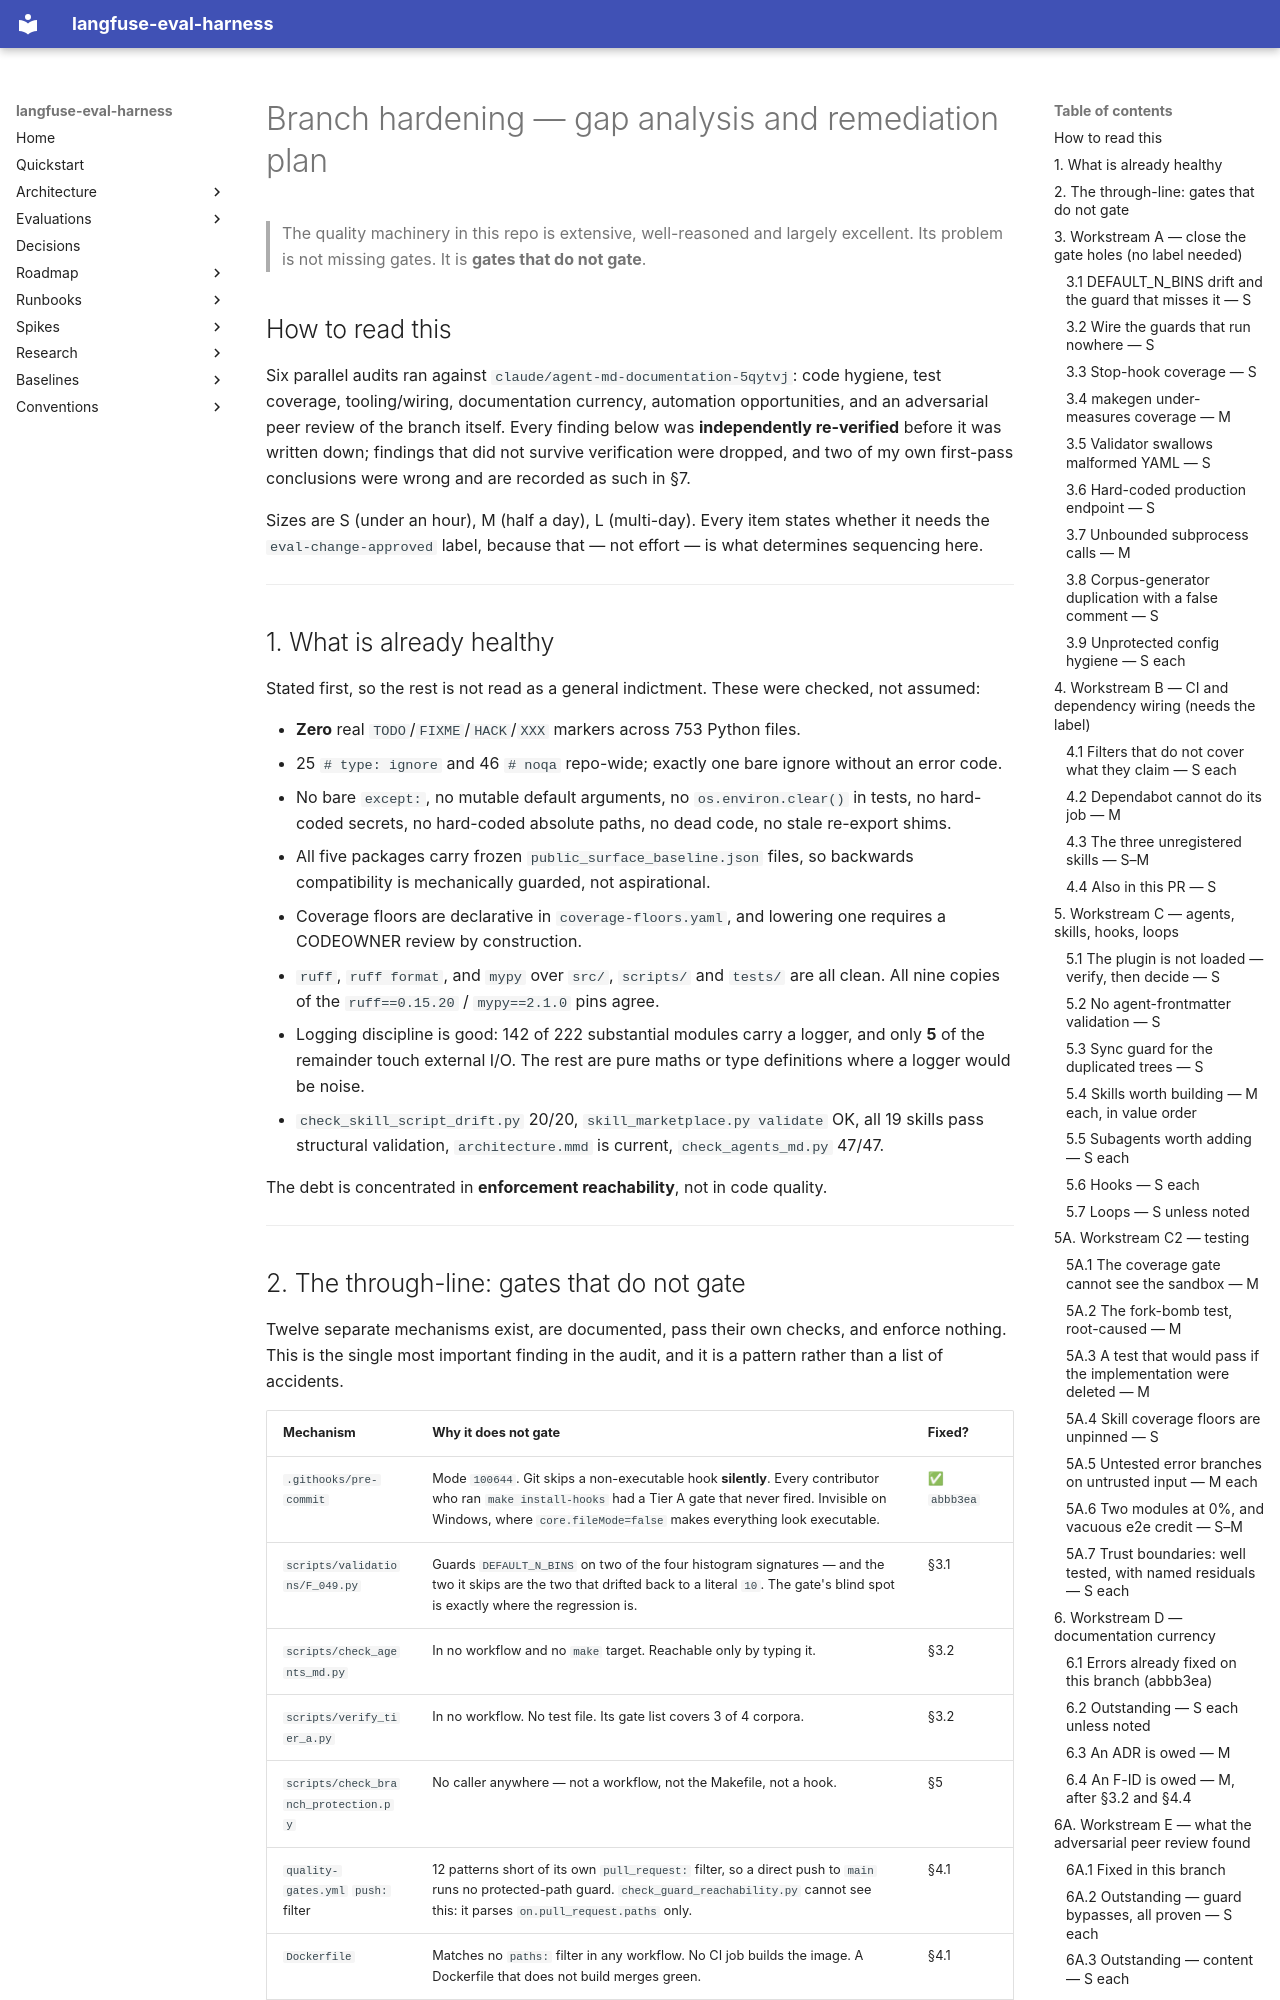

repository: ianshank/Agents · page: plans/branch-hardening/PLAN/index.html · generator: mkdocs

# Branch hardening — gap analysis and remediation plan

> The quality machinery in this repo is extensive, well-reasoned and largely excellent.
> Its problem is not missing gates. It is **gates that do not gate**.

## How to read this

Six parallel audits ran against `claude/agent-md-documentation-5qytvj`: code hygiene, test
coverage, tooling/wiring, documentation currency, automation opportunities, and an
adversarial peer review of the branch itself. Every finding below was **independently
re-verified** before it was written down; findings that did not survive verification were
dropped, and two of my own first-pass conclusions were wrong and are recorded as such in §7.

Sizes are S (under an hour), M (half a day), L (multi-day). Every item states whether it
needs the `eval-change-approved` label, because that — not effort — is what determines
sequencing here.

---

## 1. What is already healthy

Stated first, so the rest is not read as a general indictment. These were checked, not assumed:

- **Zero** real `TODO`/`FIXME`/`HACK`/`XXX` markers across 753 Python files.
- 25 `# type: ignore` and 46 `# noqa` repo-wide; exactly one bare ignore without an error code.
- No bare `except:`, no mutable default arguments, no `os.environ.clear()` in tests, no
  hard-coded secrets, no hard-coded absolute paths, no dead code, no stale re-export shims.
- All five packages carry frozen `public_surface_baseline.json` files, so backwards
  compatibility is mechanically guarded, not aspirational.
- Coverage floors are declarative in `coverage-floors.yaml`, and lowering one requires a
  CODEOWNER review by construction.
- `ruff`, `ruff format`, and `mypy` over `src/`, `scripts/` and `tests/` are all clean.
  All nine copies of the `ruff==0.15.20` / `mypy==2.1.0` pins agree.
- Logging discipline is good: 142 of 222 substantial modules carry a logger, and only **5**
  of the remainder touch external I/O. The rest are pure maths or type definitions where a
  logger would be noise.
- `check_skill_script_drift.py` 20/20, `skill_marketplace.py validate` OK, all 19 skills
  pass structural validation, `architecture.mmd` is current, `check_agents_md.py` 47/47.

The debt is concentrated in **enforcement reachability**, not in code quality.

---
